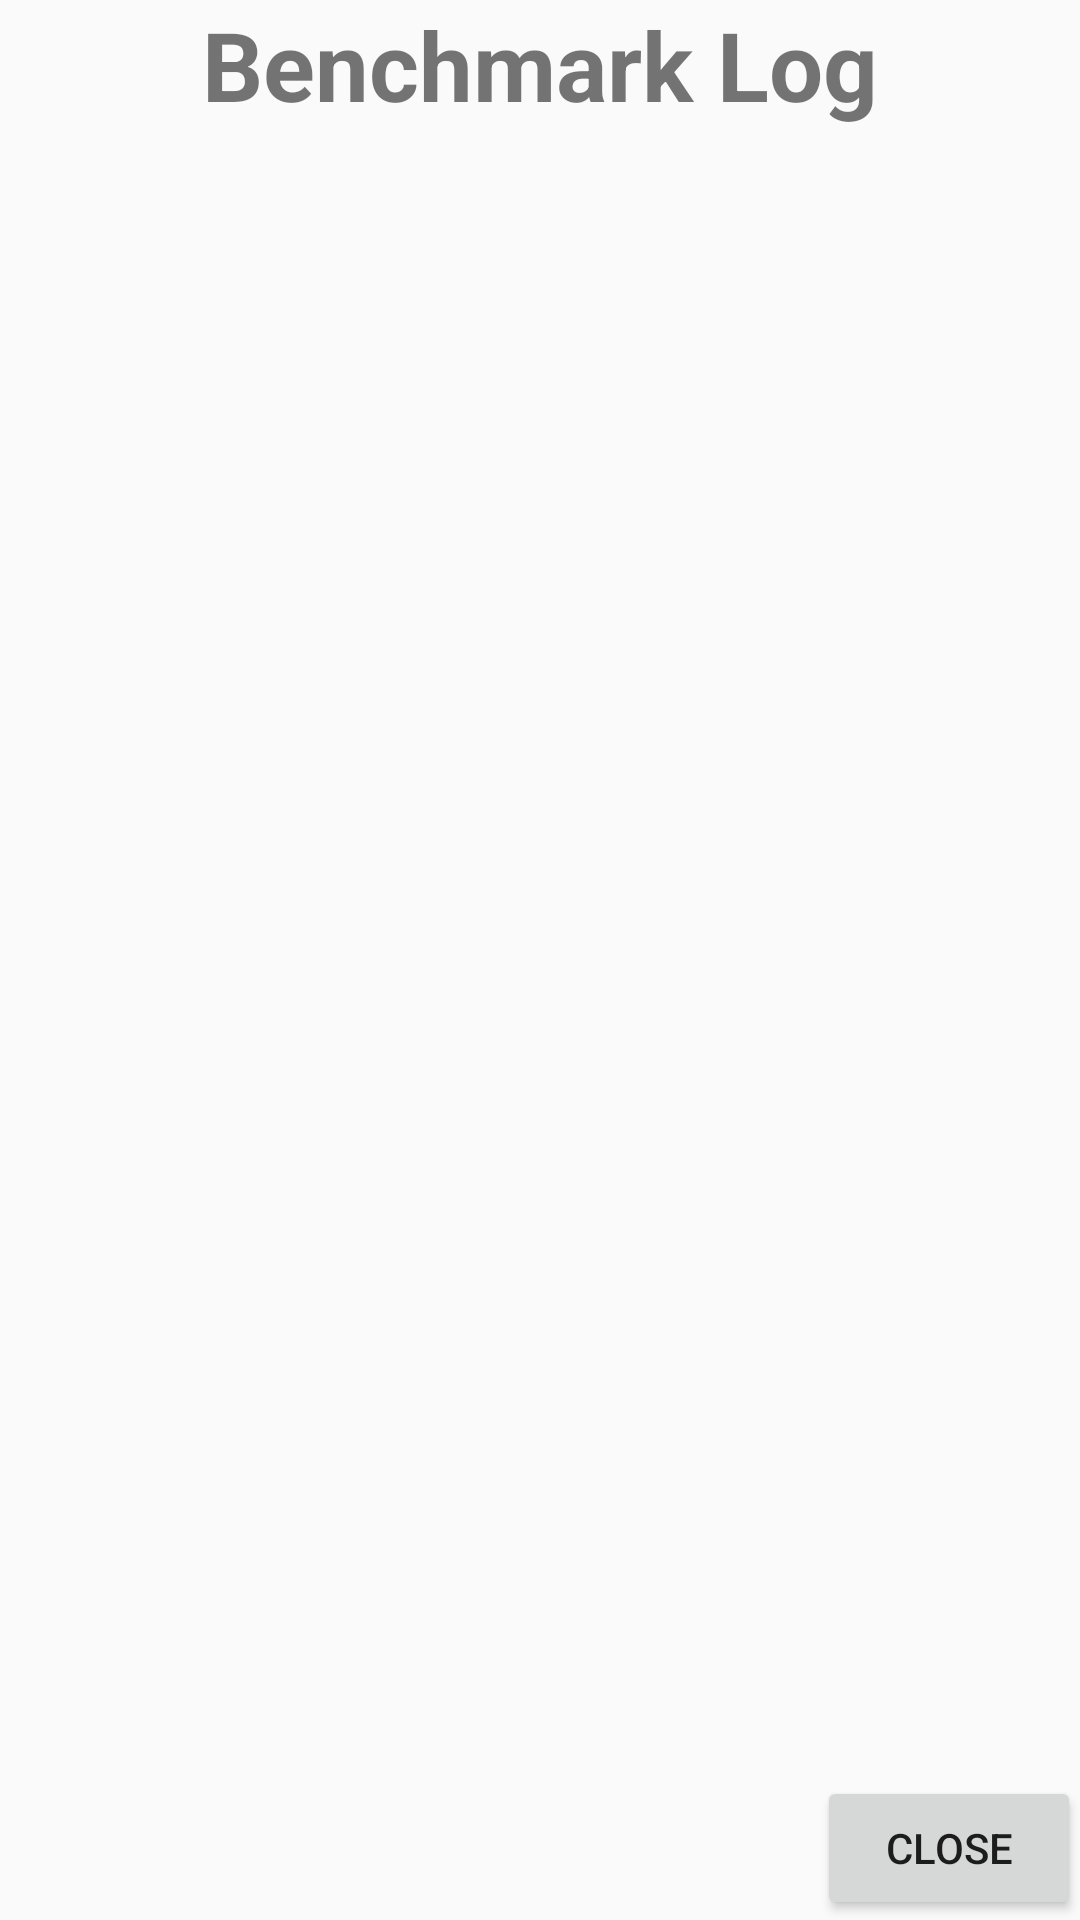

Reconstruct the res/layout file that produces this screen, plus the resources it refers to.
<!-- AndroidManifest.xml: application theme AppTheme -->
<!-- res/layout/activity_run.xml -->
<RelativeLayout xmlns:android="http://schemas.android.com/apk/res/android"
    xmlns:tools="http://schemas.android.com/tools" android:layout_width="match_parent"
    android:layout_height="match_parent" android:paddingLeft="@dimen/activity_horizontal_margin"
    android:paddingRight="@dimen/activity_horizontal_margin"
    android:paddingTop="@dimen/activity_vertical_margin"
    android:paddingBottom="@dimen/activity_vertical_margin"
    tools:context="com.jingpu.android.apersistance.RunActivity">

    <TextView android:text="Benchmark Log" android:layout_width="wrap_content"
        android:layout_height="wrap_content"
        android:id="@+id/textView"
        android:textStyle="bold"
        android:layout_centerHorizontal="true"
        android:textSize="@dimen/abc_dropdownitem_icon_width" />

    <ScrollView
        android:layout_width="wrap_content"
        android:layout_height="wrap_content"
        android:scrollIndicators="top|left|bottom|start|end|right"
        android:scrollbars="horizontal|vertical"
        android:fadingEdge="vertical"
        android:layout_alignParentLeft="true"
        android:layout_alignParentStart="true"
        android:layout_below="@+id/textView"
        android:layout_above="@+id/btnRunClose"
        android:layout_alignParentRight="true"
        android:layout_alignParentEnd="true"
        android:id="@+id/scrollView">
        -->

        
    
        
        <TextView
            android:layout_width="wrap_content"
            android:layout_height="wrap_content"
            android:singleLine="false"
            android:gravity="top|left"
            android:id="@+id/textViewLog"
            android:background="@color/material_grey_300"
            android:textSize="@dimen/abc_text_size_medium_material"
            android:layout_below="@+id/textView"
            android:layout_alignParentRight="true"
            android:layout_alignParentEnd="true" />
    </ScrollView>
    

    <Button
        android:layout_width="wrap_content"
        android:layout_height="wrap_content"
        android:text="Close"
        android:id="@+id/btnRunClose"
        android:layout_alignParentBottom="true"
        android:layout_alignRight="@+id/scrollView"
        android:layout_alignEnd="@+id/scrollView" />

    

</RelativeLayout>
<!-- resources referenced by this layout -->
<resources>
  <style name="AppTheme" parent="Theme.AppCompat.Light.DarkActionBar">
          
      </style>
</resources>
